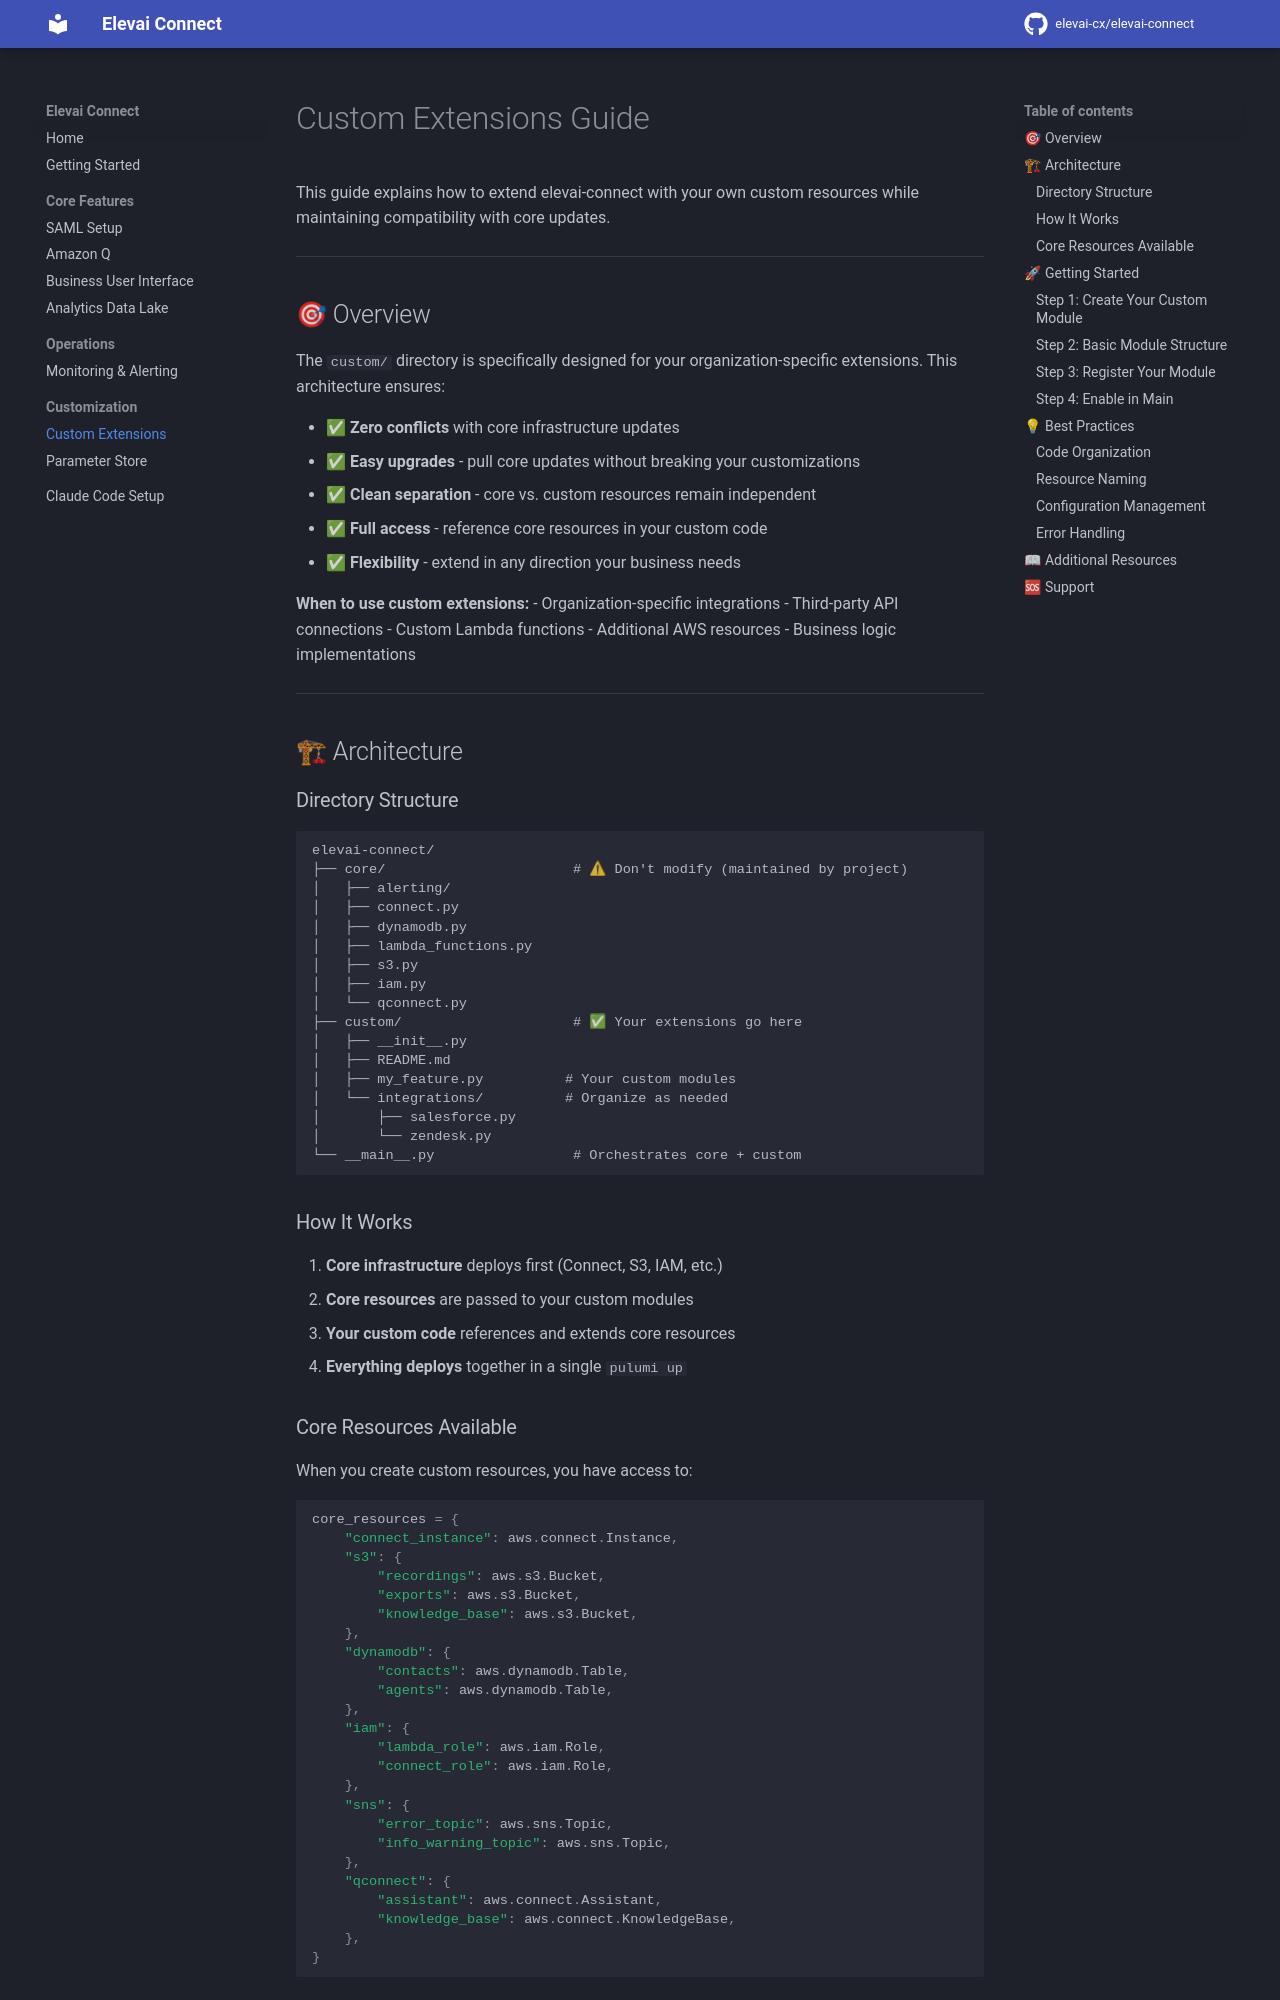

repository: elevai-cx/elevai-connect · page: CUSTOM_EXTENSIONS_GUIDE/index.html · generator: mkdocs

# Custom Extensions Guide

This guide explains how to extend elevai-connect with your own custom resources while maintaining compatibility with core updates.

---

## 🎯 Overview

The `custom/` directory is specifically designed for your organization-specific extensions. This architecture ensures:

- ✅ **Zero conflicts** with core infrastructure updates
- ✅ **Easy upgrades** - pull core updates without breaking your customizations
- ✅ **Clean separation** - core vs. custom resources remain independent
- ✅ **Full access** - reference core resources in your custom code
- ✅ **Flexibility** - extend in any direction your business needs

**When to use custom extensions:**
- Organization-specific integrations
- Third-party API connections
- Custom Lambda functions
- Additional AWS resources
- Business logic implementations

---

## 🏗 Architecture

### Directory Structure

```
elevai-connect/
├── core/                       # ⚠ Don't modify (maintained by project)
│   ├── alerting/
│   ├── connect.py
│   ├── dynamodb.py
│   ├── lambda_functions.py
│   ├── s3.py
│   ├── iam.py
│   └── qconnect.py
├── custom/                     # ✅ Your extensions go here
│   ├── __init__.py
│   ├── README.md
│   ├── my_feature.py          # Your custom modules
│   └── integrations/          # Organize as needed
│       ├── salesforce.py
│       └── zendesk.py
└── __main__.py                 # Orchestrates core + custom
```

### How It Works

1. **Core infrastructure** deploys first (Connect, S3, IAM, etc.)
2. **Core resources** are passed to your custom modules
3. **Your custom code** references and extends core resources
4. **Everything deploys** together in a single `pulumi up`
